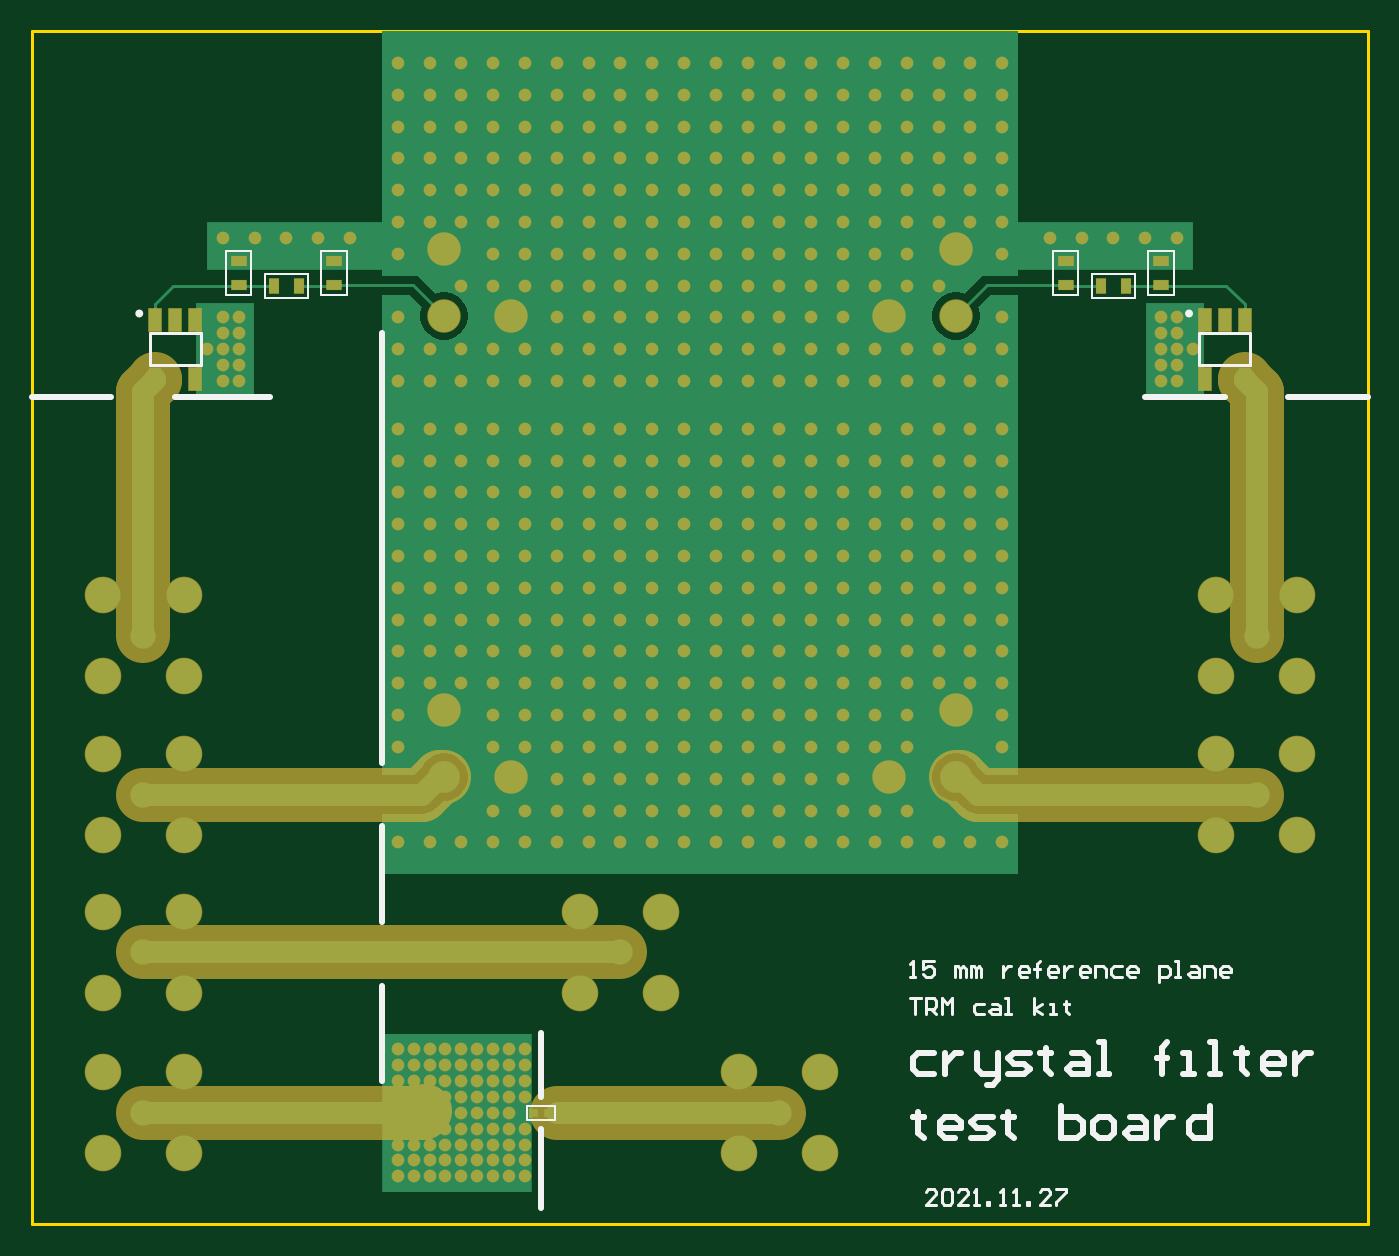
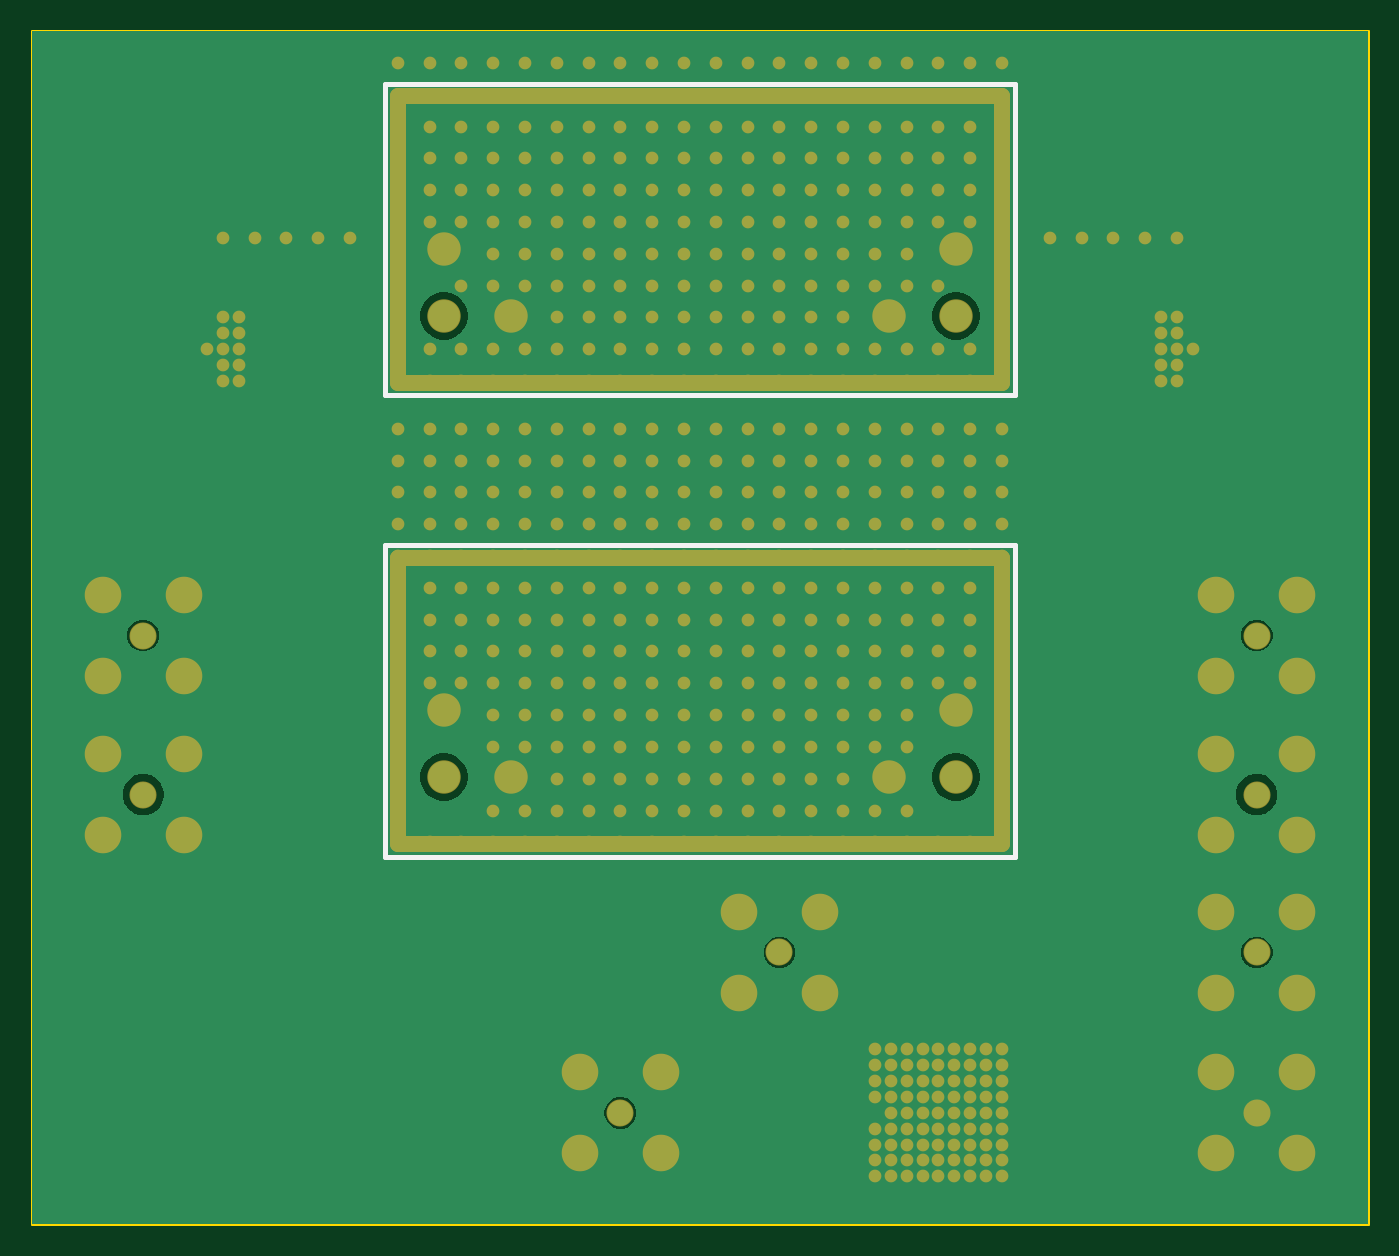
Circuit board: 7 layer files. Board 84.0 x 75.0 mm.
- bottom_copper: Filter board test.GBL (19828 bytes)
- bottom_silk: Filter board test.GBO (559 bytes)
- bottom_mask: Filter board test.GBS (13292 bytes)
- outline: Filter board test.GM1 (492 bytes)
- top_copper: Filter board test.GTL (18230 bytes)
- top_silk: Filter board test.GTO (9190 bytes)
- top_mask: Filter board test.GTS (14108 bytes)

=== bottom_copper: Filter board test.GBL (19828 bytes, source omitted) ===
=== bottom_silk: Filter board test.GBO ===
G04*
G04 #@! TF.GenerationSoftware,Altium Limited,Altium Designer,21.9.1 (22)*
G04*
G04 Layer_Color=32896*
%FSAX44Y44*%
%MOMM*%
G71*
G04*
G04 #@! TF.SameCoordinates,DCF355C4-2513-4F3A-AF0F-06795686F610*
G04*
G04*
G04 #@! TF.FilePolarity,Positive*
G04*
G01*
G75*
%ADD27C,0.3000*%
D27*
X00222000Y00521000D02*
X00618000D01*
X00222000D02*
Y00556000D01*
Y00717000D01*
X00251000D01*
X00618000D01*
Y00521000D02*
Y00717000D01*
X00222000Y00231000D02*
X00618000D01*
X00222000D02*
Y00266000D01*
Y00427000D01*
X00251000D01*
X00618000D01*
Y00231000D02*
Y00427000D01*
M02*

=== bottom_mask: Filter board test.GBS (13292 bytes, source omitted) ===
=== outline: Filter board test.GM1 ===
G04*
G04 #@! TF.GenerationSoftware,Altium Limited,Altium Designer,21.9.1 (22)*
G04*
G04 Layer_Color=16711935*
%FSAX44Y44*%
%MOMM*%
G71*
G04*
G04 #@! TF.SameCoordinates,DCF355C4-2513-4F3A-AF0F-06795686F610*
G04*
G04*
G04 #@! TF.FilePolarity,Positive*
G04*
G01*
G75*
%ADD13C,0.2000*%
D13*
X00000000Y00000000D02*
X00840000D01*
Y00270000D01*
X00840000Y00750000D02*
X00840000Y00270000D01*
X00440000Y00750000D02*
X00840000D01*
X00000000D02*
X00440000D01*
X-00000000D02*
X00000000Y00000000D01*
M02*

=== top_copper: Filter board test.GTL (18230 bytes, source omitted) ===
=== top_silk: Filter board test.GTO (9190 bytes, source omitted) ===
=== top_mask: Filter board test.GTS (14108 bytes, source omitted) ===
